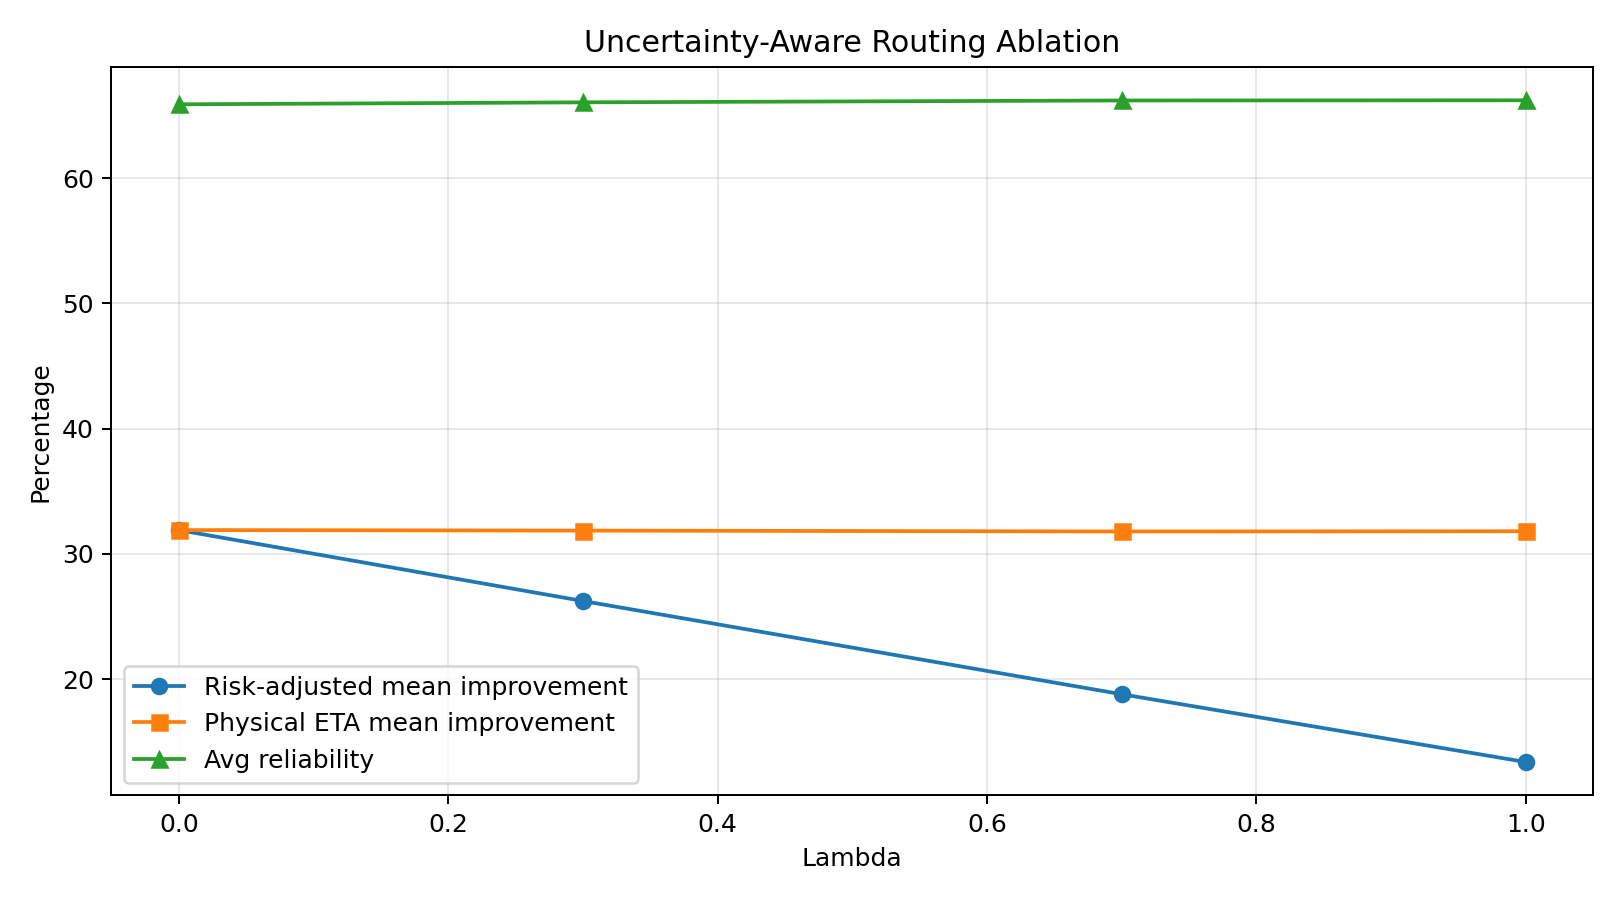

Values plotted in this chart, from the file beside it:
lambda, risk_mean_improvement_pct, risk_median_improvement_pct, risk_positive_rate_pct, physical_mean_improvement_pct, physical_median_improvement_pct, physical_positive_rate_pct, avg_reliability_pct
0.0, 31.91, 35.68, 97.0, 31.91, 35.68, 97.0, 65.89
0.3, 26.25, 30.2, 95.0, 31.87, 35.67, 97.0, 66.05
0.7, 18.81, 22.8, 92.0, 31.8, 35.65, 97.0, 66.2
1.0, 13.39, 17.58, 90.0, 31.81, 35.66, 97.0, 66.22
